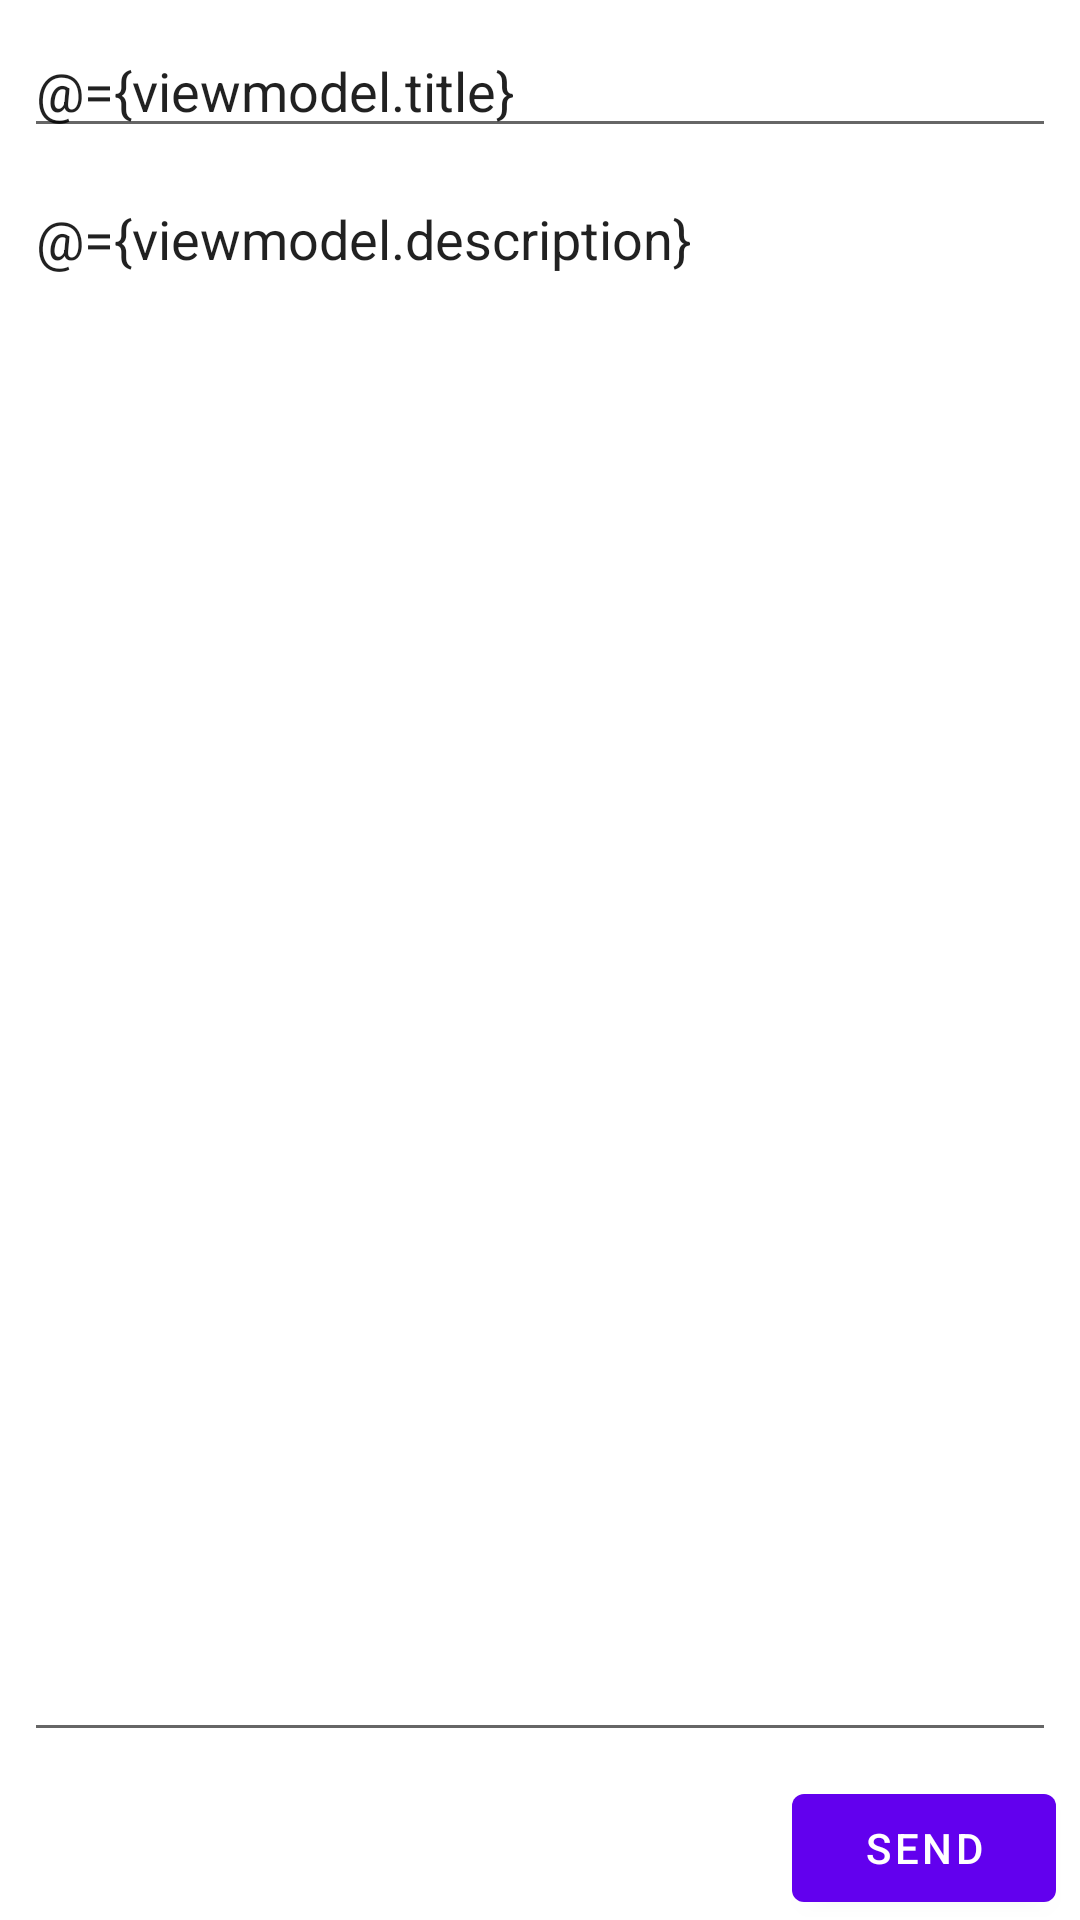

Reconstruct the res/layout file that produces this screen, plus the resources it refers to.
<!-- AndroidManifest.xml: application theme Theme.NoWaitUI -->
<!-- res/layout/fragment_note_editor.xml -->
<?xml version="1.0" encoding="utf-8"?>
<layout xmlns:android="http://schemas.android.com/apk/res/android"
    xmlns:tools="http://schemas.android.com/tools">

    <data>

        <variable
            name="viewmodel"
            type="com.example.nowaitui.view.editor.NoteEditorViewModel" />
    </data>

    <LinearLayout
        android:layout_width="match_parent"
        android:layout_height="match_parent"
        android:gravity="end"
        android:orientation="vertical"
        tools:context=".view.editor.NoteEditorFragment">


        <EditText
            android:id="@+id/titleEditText"
            android:layout_width="match_parent"
            android:layout_height="wrap_content"
            android:layout_marginStart="8dp"
            android:layout_marginTop="8dp"
            android:layout_marginEnd="8dp"
            android:ems="10"
            android:gravity="top|start"
            android:hint="Enter title"
            android:imeOptions="actionNext"
            android:inputType="text"
            android:maxLines="1"
            android:nextFocusDown="@id/descriptionEditText"
            android:text="@={viewmodel.title}" />

        <EditText
            android:id="@+id/descriptionEditText"
            android:layout_width="match_parent"
            android:layout_height="0dp"
            android:layout_marginStart="8dp"
            android:layout_marginTop="8dp"
            android:layout_marginEnd="8dp"
            android:layout_weight="1"
            android:ems="10"
            android:gravity="top|start"
            android:hint="Enter description"
            android:imeOptions="actionDone"
            android:inputType="text"
            android:maxLines="1"
            android:nextFocusDown="@id/titleEditText"
            android:text="@={viewmodel.description}" />

        <Button
            android:id="@+id/button_second"
            android:layout_width="wrap_content"
            android:layout_height="wrap_content"
            android:layout_marginTop="8dp"
            android:layout_marginEnd="8dp"
            android:text="Send" />

    </LinearLayout>
</layout>
<!-- resources referenced by this layout -->
<resources>
  <style name="Theme.NoWaitUI" parent="Theme.MaterialComponents.DayNight.DarkActionBar">
          
          <item name="colorPrimary">@color/purple_500</item>
          <item name="colorPrimaryVariant">@color/purple_700</item>
          <item name="colorOnPrimary">@color/white</item>
          
          <item name="colorSecondary">@color/teal_200</item>
          <item name="colorSecondaryVariant">@color/teal_700</item>
          <item name="colorOnSecondary">@color/black</item>
          
          <item name="android:statusBarColor" tools:targetApi="l">?attr/colorPrimaryVariant</item>
          
      </style>
  <!-- not gathered from this repository: default colours our renderer supplied (Android Studio template values) -->
  <color name="purple_500">#FF6200EE</color>
  <color name="purple_700">#FF3700B3</color>
  <color name="teal_200">#FF03DAC5</color>
  <color name="teal_700">#FF018786</color>
  <color name="black">#FF000000</color>
  <color name="white">#FFFFFFFF</color>
</resources>
